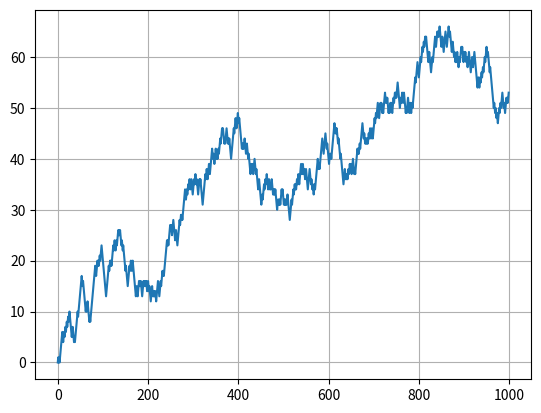

The matplotlib source for this figure:
# -*- coding: utf-8 -*-
"""
Created on Tue Aug 13 11:58:58 2024

@author: JJayanetti
"""

import matplotlib.pyplot as plt
import random
position=0
walk=[position]
nsteps=2000
for _ in range(nsteps):
    step=1 if random.randint(0,1) else -1
    position += step
    walk.append(position)

plt.plot(walk[:1000])
plt.grid()
